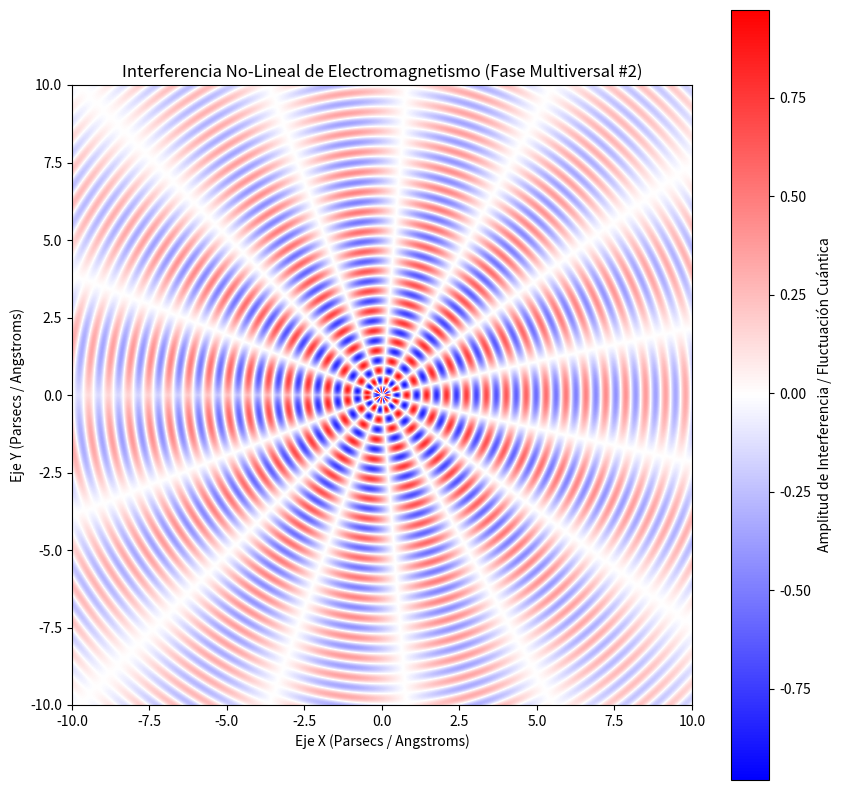

The script that saved this image:
%matplotlib inline
# Simulación Multiversal: Electromagnetismo - Variante 2
import numpy as np
import matplotlib.pyplot as plt

# Parámetros Físicos No-Lineales
omega_1 = 9.77
omega_2 = 7.369
lambda_decay = 0.114
phase_shift = 0.034

x = np.linspace(-10, 10, 800)
y = np.linspace(-10, 10, 800)
X, Y = np.meshgrid(x, y)

# Dinámica de Fluidos / Campos Tensor-Escalares (Fase Multiversal)
R = np.sqrt(X**2 + Y**2) + 1e-5
Z = (np.sin(omega_1 * R + phase_shift) * np.cos(omega_2 * np.arctan2(Y, X))) * np.exp(-lambda_decay * R)

plt.figure(figsize=(10, 10))
plt.imshow(Z, cmap='bwr', extent=[-10, 10, -10, 10], origin='lower')
plt.colorbar(label='Amplitud de Interferencia / Fluctuación Cuántica')
plt.title(r'Interferencia No-Lineal de Electromagnetismo (Fase Multiversal #2)')
plt.xlabel('Eje X (Parsecs / Angstroms)')
plt.ylabel('Eje Y (Parsecs / Angstroms)')
plt.show()
